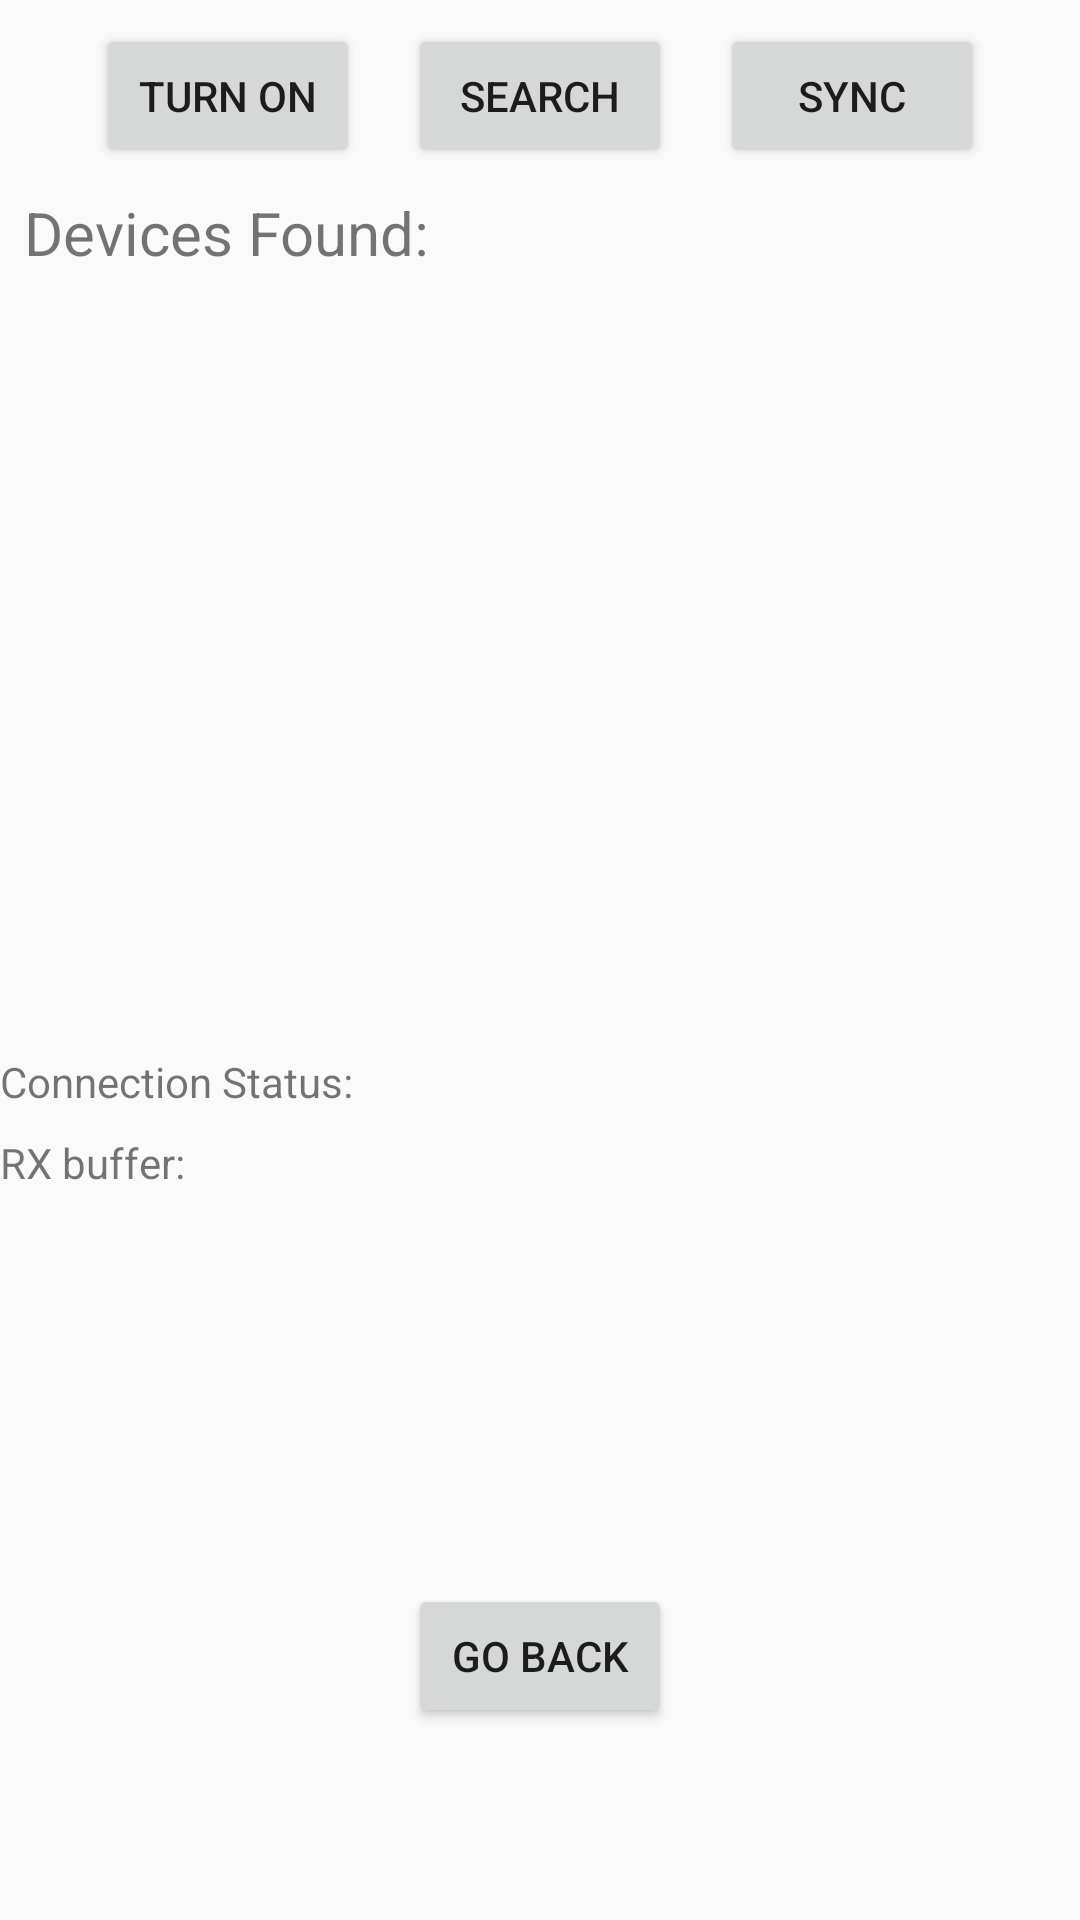

Reconstruct the res/layout file that produces this screen, plus the resources it refers to.
<!-- AndroidManifest.xml: application theme AppTheme -->
<!-- res/layout/activity_connect.xml -->
<?xml version="1.0" encoding="utf-8"?>
<android.support.constraint.ConstraintLayout xmlns:android="http://schemas.android.com/apk/res/android"
    xmlns:app="http://schemas.android.com/apk/res-auto"
    xmlns:tools="http://schemas.android.com/tools"
    android:layout_width="match_parent"
    android:layout_height="match_parent"
    tools:context=".ConnectActivity">

    <TextView
        android:id="@+id/paireddevices"
        android:layout_width="wrap_content"
        android:layout_height="wrap_content"
        android:layout_marginStart="8dp"
        android:layout_marginTop="8dp"
        android:text="Devices Found: "
        android:textSize="20dp"
        app:layout_constraintStart_toStartOf="parent"
        app:layout_constraintTop_toBottomOf="@+id/turnON" />

    <ListView
        android:id="@+id/Paired_devices"
        android:layout_width="0dp"
        android:layout_height="220dp"
        android:layout_marginTop="8dp"
        app:layout_constraintEnd_toEndOf="parent"
        app:layout_constraintStart_toStartOf="parent"
        app:layout_constraintTop_toBottomOf="@+id/paireddevices" />

    <Button
        android:id="@+id/turnON"
        android:layout_width="wrap_content"
        android:layout_height="wrap_content"
        android:layout_marginStart="32dp"
        android:layout_marginTop="8dp"
        android:onClick="clickBTButton"
        android:text="Turn ON"
        app:layout_constraintStart_toStartOf="parent"
        app:layout_constraintTop_toTopOf="parent" />

    <Button
        android:id="@+id/search"
        android:layout_width="wrap_content"
        android:layout_height="wrap_content"
        android:layout_marginStart="16dp"
        android:layout_marginTop="8dp"
        android:onClick="clickSearchButton"
        android:text="Search"
        app:layout_constraintStart_toEndOf="@+id/turnON"
        app:layout_constraintTop_toTopOf="parent" />

    <TextView
        android:id="@+id/Dev_amount"
        android:layout_width="wrap_content"
        android:layout_height="wrap_content"
        android:layout_marginStart="32dp"
        android:layout_marginTop="12dp"
        app:layout_constraintStart_toEndOf="@+id/paireddevices"
        app:layout_constraintTop_toBottomOf="@+id/turnON" />

    <Button
        android:id="@+id/synchro"
        android:layout_width="wrap_content"
        android:layout_height="wrap_content"
        android:layout_marginStart="16dp"
        android:layout_marginTop="8dp"
        android:onClick="clickSynchroButton"
        android:text="SYNC"
        app:layout_constraintStart_toEndOf="@+id/search"
        app:layout_constraintTop_toTopOf="parent" />

    <TextView
        android:id="@+id/bluetoothStatus"
        android:layout_width="wrap_content"
        android:layout_height="wrap_content"
        android:layout_marginEnd="8dp"
        android:layout_marginTop="32dp"
        app:layout_constraintEnd_toEndOf="parent"
        app:layout_constraintTop_toBottomOf="@+id/Paired_devices" />

    <TextView
        android:id="@+id/readBuffer"
        android:layout_width="wrap_content"
        android:layout_height="wrap_content"
        android:layout_marginEnd="8dp"
        android:layout_marginTop="8dp"
        app:layout_constraintEnd_toEndOf="parent"
        app:layout_constraintTop_toBottomOf="@+id/bluetoothStatus" />

    <TextView
        android:id="@+id/textView3"
        android:layout_width="wrap_content"
        android:layout_height="wrap_content"
        android:layout_marginTop="32dp"
        android:text="Connection Status:"
        app:layout_constraintStart_toStartOf="parent"
        app:layout_constraintTop_toBottomOf="@+id/Paired_devices" />

    <TextView
        android:id="@+id/textView4"
        android:layout_width="wrap_content"
        android:layout_height="wrap_content"
        android:layout_marginTop="8dp"
        android:text="RX buffer:"
        app:layout_constraintStart_toStartOf="parent"
        app:layout_constraintTop_toBottomOf="@+id/textView3" />

    <Button
        android:id="@+id/BackButton"
        android:layout_width="wrap_content"
        android:layout_height="wrap_content"
        android:layout_marginBottom="64dp"
        android:layout_marginEnd="8dp"
        android:layout_marginStart="8dp"
        android:onClick="clickBackButton"
        android:text="Go Back"
        app:layout_constraintBottom_toBottomOf="parent"
        app:layout_constraintEnd_toEndOf="parent"
        app:layout_constraintStart_toStartOf="parent" />


</android.support.constraint.ConstraintLayout>
<!-- resources referenced by this layout -->
<resources>
  <style name="AppTheme" parent="Theme.AppCompat.Light.DarkActionBar">
          
          <item name="colorPrimary">#FF000000</item>
          <item name="colorPrimaryDark">#212121</item>
          <item name="colorAccent">@color/colorAccent</item>
      </style>
  <!-- not gathered from this repository: default colours our renderer supplied (Android Studio template values) -->
  <color name="colorAccent">#FF03DAC5</color>
</resources>
